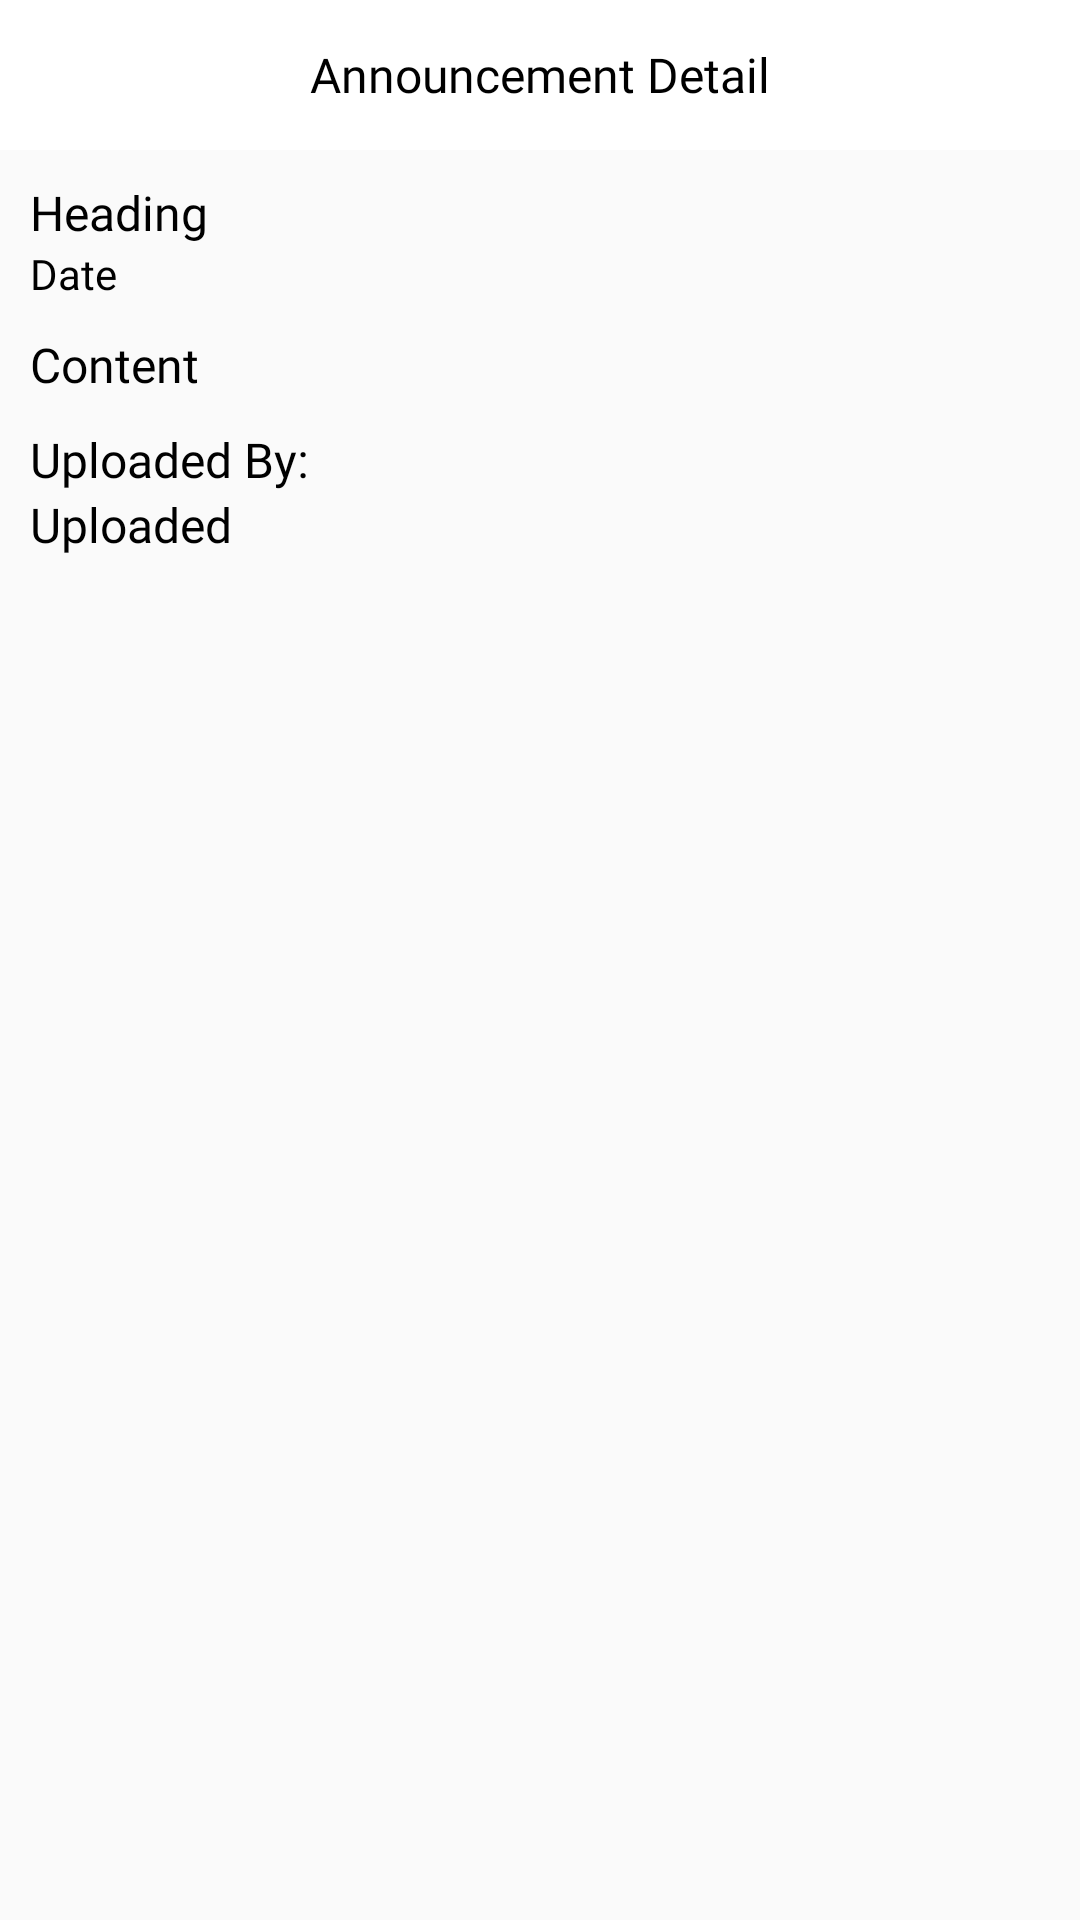

Android layout source for this screen:
<!-- AndroidManifest.xml: application theme Theme.CollegeApplication -->
<!-- res/layout/fragment_announcement_description.xml -->
<?xml version="1.0" encoding="utf-8"?>
<LinearLayout xmlns:android="http://schemas.android.com/apk/res/android"
    xmlns:tools="http://schemas.android.com/tools"
    android:layout_width="match_parent"
    android:layout_height="match_parent"
    tools:context=".Announcement.AnnouncementDescription"
    android:background="#FAFAFA"
    android:orientation="vertical">
    <FrameLayout
        android:layout_width="match_parent"
        android:layout_height="50dp"
        android:background="@color/white">
        <TextView
            android:layout_width="wrap_content"
            android:layout_height="wrap_content"
            android:text="Announcement Detail"
            android:textColor="@color/black"
            android:textSize="16sp"
            android:fontFamily="@font/poppins"
            android:layout_gravity="center"/>

    </FrameLayout>
    <ScrollView
        android:layout_width="match_parent"
        android:layout_height="wrap_content">
    <LinearLayout
        android:layout_width="match_parent"
        android:layout_height="wrap_content"
        android:orientation="vertical"
        android:layout_margin="10dp">

        <TextView
            android:id="@+id/heading"
            android:layout_width="wrap_content"
            android:layout_height="wrap_content"
            android:text="Heading"
            android:textColor="@color/black"
            android:textSize="16sp"
            android:fontFamily="@font/poppins_medium"/>
        <TextView
            android:id="@+id/date"
            android:layout_width="wrap_content"
            android:layout_height="wrap_content"
            android:text="Date"
            android:textColor="@color/black"
            android:textSize="14sp"
            android:fontFamily="@font/poppins_light"/>
        <TextView
            android:id="@+id/content"
            android:layout_width="wrap_content"
            android:layout_height="wrap_content"
            android:text="Content"
            android:textColor="@color/black"
            android:textSize="16sp"
            android:fontFamily="@font/poppins"
            android:layout_marginTop="10dp"/>
        <TextView
            android:layout_width="wrap_content"
            android:layout_height="wrap_content"
            android:text="Uploaded By:"
            android:textColor="@color/black"
            android:textSize="16sp"
            android:fontFamily="@font/poppins_medium"
            android:layout_marginTop="10dp"/>
        <TextView
            android:id="@+id/uploaded"
            android:layout_width="wrap_content"
            android:layout_height="wrap_content"
            android:text="Uploaded"
            android:textColor="@color/black"
            android:textSize="16sp"
            android:fontFamily="@font/poppins"/>

    </LinearLayout>
    </ScrollView>



</LinearLayout>
<!-- resources referenced by this layout -->
<resources>
  <color name="black">#FF000000</color>
  <color name="white">#FFFFFFFF</color>
  <style name="Theme.CollegeApplication" parent="Theme.MaterialComponents.DayNight.NoActionBar">
          
          <item name="colorPrimary">@color/purple_500</item>
          <item name="colorPrimaryVariant">@color/purple_700</item>
          <item name="colorOnPrimary">@color/white</item>
          
          <item name="colorSecondary">@color/teal_200</item>
          <item name="colorSecondaryVariant">@color/teal_700</item>
          <item name="colorOnSecondary">@color/black</item>
          
          <item name="android:statusBarColor" tools:targetApi="l">?attr/colorPrimaryVariant</item>
          <item name="android:windowAnimationStyle">@style/confirmDialog</item>
          
      </style>
  <color name="purple_500">#FF6200EE</color>
  <color name="purple_700">#FF3700B3</color>
  <color name="teal_200">#FF03DAC5</color>
  <color name="teal_700">#FF018786</color>
  <style name="confirmDialog">
          <item name="android:windowEnterAnimation">@android:anim/slide_in_left</item>
          <item name="android:windowExitAnimation">@android:anim/slide_out_right</item>
      </style>
</resources>
